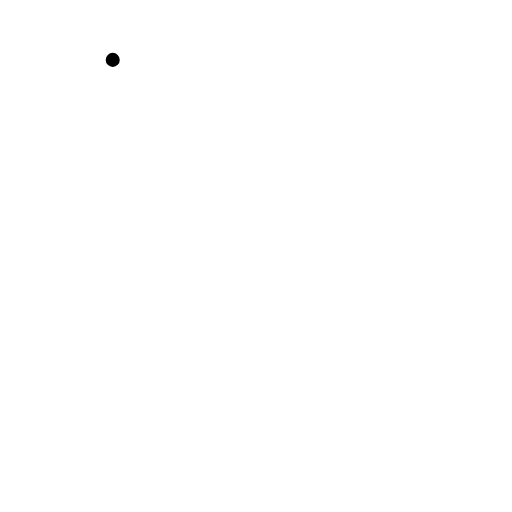
t = 0.00 s
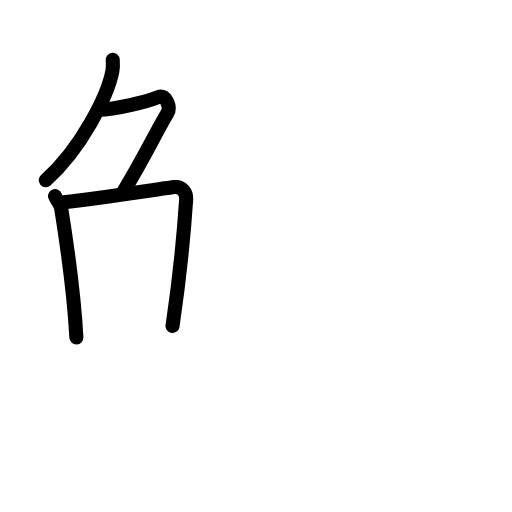
t = 3.58 s
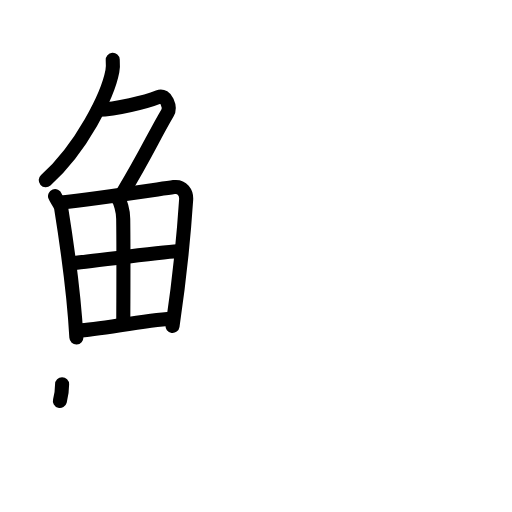
t = 7.25 s
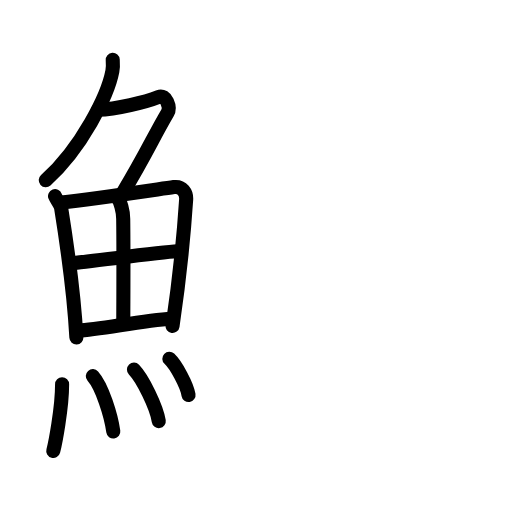
t = 10.75 s
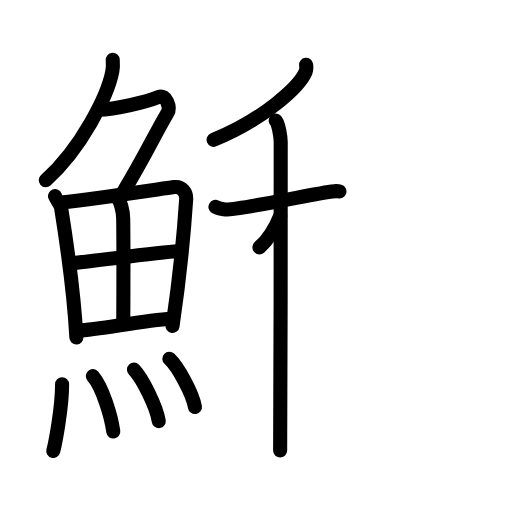
t = 14.25 s
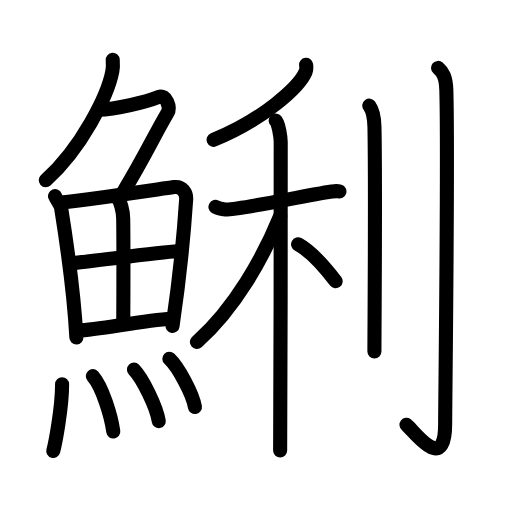
t = 18.00 s

The animated SVG that drew these frames (rendered in a browser with its animation timeline set to each time). Animation: 49 SMIL elements (animate=49); one cycle of 18.00 s.

<?xml version="1.0" encoding="UTF-8"?>
<!--
AniKanjiVG is licensed by CC-BY-SA Paul C. Sommerhoff (https://bitbucket.org/sommerhoff/anikanjivg).
AniKanjiVG uses KanjiVG which is licensed by CC-BY-SA Ulrich Apel (http://kanjivg.tagaini.net).
See also http://creativecommons.org/licenses/by-sa/3.0/
-->
<svg xmlns:kvg='http://kanjivg.tagaini.net' xmlns='http://www.w3.org/2000/svg' width='109' height='109' viewBox='0 0 109 109' style='fill:none;stroke:#000000;stroke-width:3;stroke-linecap:round;stroke-linejoin:round;' id="kvg:kanji_09bcf"><g id="kvg:09bcf" kvg:element="鯏"><g id="kvg:09bcf-g1" kvg:element="魚" kvg:position="left" kvg:radical="general"><g id="kvg:09bcf-g2" kvg:element="𠂊𠂊𠂊𠂊𠂊𠂊𠂊𠂊𠔉𠔉𠂊𠂊𠂊𠂊𤇾𠂊𠔉𠂊𠂊𠂊𠂤𠂊𠂊𠂊𦥯𦥑𠂊𦥑𠂊𠂊𠔉𠔉𠂊𠂊𠂊𠂊𠂊𠂊𠂊𠂊𠂊𠂊𦥑𦥑𠂊𠂊𠂊𠂊𠬝𠂊𤇾𠂊𤇾𠂊𠂊𠂊𠂊𦥑𦥑𠂊𠂊𠂢𠂢𠂊𠂊𦥑𠂊𦰩𠂊𠂊𠂊𠂊𤇾𦥑𠂊𠂊𠂊𠂊𠂊𠂊𠂊𦥑𠂊𠂊𠂊𠂊𠂊𠂊𠂊𠂊𠂊𠂊𠂊𠂢𠂢𦥑𠂊𦥑𦥑𦥑𦥑𦥑𦥑𠂊𠂊𠂊𠂊𠂊𦥑𠂊𠂊𠂊𠂊𤇾𠂊𠂊𠂊𠂊𦥑𦥯𦥑𠂊𠂊𠂊𠂊𠂊𠂊𠂊𠂊𠂊𠂊𠂊𠂊𠂊𦥑𦰌𠂊𦥑𠂊𠂊𠂊𠂊𠂊𠂊𠂊𠂊𠂤𠂤𠂊𠂊𦥑𦥑𠂊𠂤𠂊𠂊𠂊𩙿𠂊𠂊𠂊𠂊𠂊𠂊𠂊𠂊𠂊𠂊𠂊𠂊𠂊𠂊𠂊𠂊𠂊𠂊𠂊𠂊𠂊𠂊𠂊𠂊𠂊𠂊𠂊" kvg:variant="true" kvg:original="勹" kvg:position="top"><path id="kvg:09bcf-s1" kvg:type="㇒" d="M24,12.75c0.04,0.6,0.09,1.56-0.08,2.42c-0.97,5.11-6.54,16.33-14.18,23.19"><animate attributeName="d" begin="0.0s" dur="0.5s" from="M24,12.75C24,12.75,24,12.75,24,12.75" to="M24,12.75c0.04,0.6,0.09,1.56-0.08,2.42" />
<animate attributeName="d" begin="0.5s" dur="0.5s" from="M24,12.75c0.04,0.6,0.09,1.56-0.08,2.42c0,0,0,0,0,0,0" to="M24,12.75c0.04,0.6,0.09,1.56-0.08,2.42c-0.97,5.11-6.54,16.33-14.18,23.19" />
</path>
<path id="kvg:09bcf-s2" kvg:type="㇇" d="M20.89,23.38c3.86-0.13,10.11-1.63,12.85-2.73c1.63-0.66,2.63,2.17,1.91,3.4c-3.05,5.19-4.48,8.66-9.45,16.9"><animate attributeName="d" begin="1.0s" dur="0.3333333333333333s" from="M20.89,23.38C20.89,23.38,20.89,23.38,20.89,23.38" to="M20.89,23.38c3.86-0.13,10.11-1.63,12.85-2.73" />
<animate attributeName="d" begin="1.3333333333333333s" dur="0.3333333333333333s" from="M20.89,23.38c3.86-0.13,10.11-1.63,12.85-2.73c0,0,0,0,0,0,0" to="M20.89,23.38c3.86-0.13,10.11-1.63,12.85-2.73c1.63-0.66,2.63,2.17,1.91,3.4" />
<animate attributeName="d" begin="1.6666666666666665s" dur="0.3333333333333333s" from="M20.89,23.38c3.86-0.13,10.11-1.63,12.85-2.73c1.63-0.66,2.63,2.17,1.91,3.4c0,0,0,0,0,0,0" to="M20.89,23.38c3.86-0.13,10.11-1.63,12.85-2.73c1.63-0.66,2.63,2.17,1.91,3.4c-3.05,5.19-4.48,8.66-9.45,16.9" />
<animate attributeName="d" begin="0s" dur="1.0s" from="M-100,-100" to="M-100,-100" />
</path>
</g>
<g id="kvg:09bcf-g3" kvg:position="bottom"><g id="kvg:09bcf-g4" kvg:element="田"><path id="kvg:09bcf-s3" kvg:type="㇑" d="M11.72,41.76c0.19,0.51,1.19,1.86,1.29,2.5c0.84,5.24,2.73,17.9,3.25,27.59"><animate attributeName="d" begin="2.0s" dur="0.5s" from="M11.72,41.76C11.72,41.76,11.72,41.76,11.72,41.76" to="M11.72,41.76c0.19,0.51,1.19,1.86,1.29,2.5" />
<animate attributeName="d" begin="2.5s" dur="0.5s" from="M11.72,41.76c0.19,0.51,1.19,1.86,1.29,2.5c0,0,0,0,0,0,0" to="M11.72,41.76c0.19,0.51,1.19,1.86,1.29,2.5c0.84,5.24,2.73,17.9,3.25,27.59" />
<animate attributeName="d" begin="0s" dur="2.0s" from="M-100,-100" to="M-100,-100" />
</path>
<path id="kvg:09bcf-s4" kvg:type="㇕a" d="M13.09,43.13c6.51-0.76,19.07-2.61,23.93-3.3c1.78-0.25,2.7,1.24,2.61,2.65c-0.34,5.18-1.47,17.27-2.9,26.91"><animate attributeName="d" begin="3.0s" dur="0.3333333333333333s" from="M13.09,43.13C13.09,43.13,13.09,43.13,13.09,43.13" to="M13.09,43.13c6.51-0.76,19.07-2.61,23.93-3.3" />
<animate attributeName="d" begin="3.3333333333333335s" dur="0.3333333333333333s" from="M13.09,43.13c6.51-0.76,19.07-2.61,23.93-3.3c0,0,0,0,0,0,0" to="M13.09,43.13c6.51-0.76,19.07-2.61,23.93-3.3c1.78-0.25,2.7,1.24,2.61,2.65" />
<animate attributeName="d" begin="3.6666666666666665s" dur="0.3333333333333333s" from="M13.09,43.13c6.51-0.76,19.07-2.61,23.93-3.3c1.78-0.25,2.7,1.24,2.61,2.65c0,0,0,0,0,0,0" to="M13.09,43.13c6.51-0.76,19.07-2.61,23.93-3.3c1.78-0.25,2.7,1.24,2.61,2.65c-0.34,5.18-1.47,17.27-2.9,26.91" />
<animate attributeName="d" begin="0s" dur="3.0s" from="M-100,-100" to="M-100,-100" />
</path>
<path id="kvg:09bcf-s5" kvg:type="㇑a" d="M24.91,42.05c0.74,0.71,1.3,2.86,1.32,4.53c0.1,7.38,0.02,17.8,0.02,21.46"><animate attributeName="d" begin="4.0s" dur="0.5s" from="M24.91,42.05C24.91,42.05,24.91,42.05,24.91,42.05" to="M24.91,42.05c0.74,0.71,1.3,2.86,1.32,4.53" />
<animate attributeName="d" begin="4.5s" dur="0.5s" from="M24.91,42.05c0.74,0.71,1.3,2.86,1.32,4.53c0,0,0,0,0,0,0" to="M24.91,42.05c0.74,0.71,1.3,2.86,1.32,4.53c0.1,7.38,0.02,17.8,0.02,21.46" />
<animate attributeName="d" begin="0s" dur="4.0s" from="M-100,-100" to="M-100,-100" />
</path>
<path id="kvg:09bcf-s6" kvg:type="㇐a" d="M15.72,56.03c2.12-0.33,20.74-2.52,22.49-2.58"><animate attributeName="d" begin="5.0s" dur="1.0s" from="M15.72,56.03C15.72,56.03,15.72,56.03,15.72,56.03" to="M15.72,56.03c2.12-0.33,20.74-2.52,22.49-2.58" />
<animate attributeName="d" begin="0s" dur="5.0s" from="M-100,-100" to="M-100,-100" />
</path>
<path id="kvg:09bcf-s7" kvg:type="㇐a" d="M16.6,70.38c4.69-0.17,13.46-2.17,19.93-2.54"><animate attributeName="d" begin="6.0s" dur="1.0s" from="M16.6,70.38C16.6,70.38,16.6,70.38,16.6,70.38" to="M16.6,70.38c4.69-0.17,13.46-2.17,19.93-2.54" />
<animate attributeName="d" begin="0s" dur="6.0s" from="M-100,-100" to="M-100,-100" />
</path>
</g>
<g id="kvg:09bcf-g5" kvg:element="灬" kvg:variant="true" kvg:original="火"><path id="kvg:09bcf-s8" kvg:type="㇔" d="M13.22,81.82c0,5.14-1.49,12.71-1.88,14.18"><animate attributeName="d" begin="7.0s" dur="1.0s" from="M13.22,81.82C13.22,81.82,13.22,81.82,13.22,81.82" to="M13.22,81.82c0,5.14-1.49,12.71-1.88,14.18" />
<animate attributeName="d" begin="0s" dur="7.0s" from="M-100,-100" to="M-100,-100" />
</path>
<path id="kvg:09bcf-s9" kvg:type="㇔" d="M19.76,80.08c1.98,2.22,3.87,8.33,4.36,11.79"><animate attributeName="d" begin="8.0s" dur="1.0s" from="M19.76,80.08C19.76,80.08,19.76,80.08,19.76,80.08" to="M19.76,80.08c1.98,2.22,3.87,8.33,4.36,11.79" />
<animate attributeName="d" begin="0s" dur="8.0s" from="M-100,-100" to="M-100,-100" />
</path>
<path id="kvg:09bcf-s10" kvg:type="㇔" d="M28.52,78.69c1.86,1.93,4.81,7.95,5.28,10.96"><animate attributeName="d" begin="9.0s" dur="1.0s" from="M28.52,78.69C28.52,78.69,28.52,78.69,28.52,78.69" to="M28.52,78.69c1.86,1.93,4.81,7.95,5.28,10.96" />
<animate attributeName="d" begin="0s" dur="9.0s" from="M-100,-100" to="M-100,-100" />
</path>
<path id="kvg:09bcf-s11" kvg:type="㇔" d="M36.05,76.37c1.92,1.81,4.97,7.46,5.45,10.28"><animate attributeName="d" begin="10.0s" dur="1.0s" from="M36.05,76.37C36.05,76.37,36.05,76.37,36.05,76.37" to="M36.05,76.37c1.92,1.81,4.97,7.46,5.45,10.28" />
<animate attributeName="d" begin="0s" dur="10.0s" from="M-100,-100" to="M-100,-100" />
</path>
</g>
</g>
</g>
<g id="kvg:09bcf-g6" kvg:element="利" kvg:position="right"><g id="kvg:09bcf-g7" kvg:element="禾" kvg:position="left"><g id="kvg:09bcf-g8" kvg:element="丿" kvg:position="top"><path id="kvg:09bcf-s12" kvg:type="㇒" d="M65.17,13.79c0.05,0.38,0.12,0.97-0.11,1.51c-1.34,3.19-9.04,10.19-19.58,14.47"><animate attributeName="d" begin="11.0s" dur="0.5s" from="M65.17,13.79C65.17,13.79,65.17,13.79,65.17,13.79" to="M65.17,13.79c0.05,0.38,0.12,0.97-0.11,1.51" />
<animate attributeName="d" begin="11.5s" dur="0.5s" from="M65.17,13.79c0.05,0.38,0.12,0.97-0.11,1.51c0,0,0,0,0,0,0" to="M65.17,13.79c0.05,0.38,0.12,0.97-0.11,1.51c-1.34,3.19-9.04,10.19-19.58,14.47" />
<animate attributeName="d" begin="0s" dur="11.0s" from="M-100,-100" to="M-100,-100" />
</path>
</g>
<g id="kvg:09bcf-g9" kvg:element="木" kvg:position="bottom"><path id="kvg:09bcf-s13" kvg:type="㇐" d="M45.87,44.05c0.33,0.19,1.21,0.49,2.1,0.55c2.42,0.18,16.58-2.9,22.64-3.82c0.88-0.13,1.1-0.18,1.65,0"><animate attributeName="d" begin="12.0s" dur="0.3333333333333333s" from="M45.87,44.05C45.87,44.05,45.87,44.05,45.87,44.05" to="M45.87,44.05c0.33,0.19,1.21,0.49,2.1,0.55" />
<animate attributeName="d" begin="12.333333333333334s" dur="0.3333333333333333s" from="M45.87,44.05c0.33,0.19,1.21,0.49,2.1,0.55c0,0,0,0,0,0,0" to="M45.87,44.05c0.33,0.19,1.21,0.49,2.1,0.55c2.42,0.18,16.58-2.9,22.64-3.82" />
<animate attributeName="d" begin="12.666666666666666s" dur="0.3333333333333333s" from="M45.87,44.05c0.33,0.19,1.21,0.49,2.1,0.55c2.42,0.18,16.58-2.9,22.64-3.82c0,0,0,0,0,0,0" to="M45.87,44.05c0.33,0.19,1.21,0.49,2.1,0.55c2.42,0.18,16.58-2.9,22.64-3.82c0.88-0.13,1.1-0.18,1.65,0" />
<animate attributeName="d" begin="0s" dur="12.0s" from="M-100,-100" to="M-100,-100" />
</path>
<path id="kvg:09bcf-s14" kvg:type="㇑" d="M58.69,25.67c0.6,0.47,1.07,3.59,1.07,4.55c0,5.58,0,59.76-0.12,65.7"><animate attributeName="d" begin="13.0s" dur="0.5s" from="M58.69,25.67C58.69,25.67,58.69,25.67,58.69,25.67" to="M58.69,25.67c0.6,0.47,1.07,3.59,1.07,4.55" />
<animate attributeName="d" begin="13.5s" dur="0.5s" from="M58.69,25.67c0.6,0.47,1.07,3.59,1.07,4.55c0,0,0,0,0,0,0" to="M58.69,25.67c0.6,0.47,1.07,3.59,1.07,4.55c0,5.58,0,59.76-0.12,65.7" />
<animate attributeName="d" begin="0s" dur="13.0s" from="M-100,-100" to="M-100,-100" />
</path>
<path id="kvg:09bcf-s15" kvg:type="㇒" d="M59.66,45.96c-3.59,8.79-9.6,19.64-17.74,26.83"><animate attributeName="d" begin="14.0s" dur="1.0s" from="M59.66,45.96C59.66,45.96,59.66,45.96,59.66,45.96" to="M59.66,45.96c-3.59,8.79-9.6,19.64-17.74,26.83" />
<animate attributeName="d" begin="0s" dur="14.0s" from="M-100,-100" to="M-100,-100" />
</path>
<path id="kvg:09bcf-s16" kvg:type="㇏" d="M63.46,52.01c3.36,1.84,6.2,5.51,8,7.87"><animate attributeName="d" begin="15.0s" dur="1.0s" from="M63.46,52.01C63.46,52.01,63.46,52.01,63.46,52.01" to="M63.46,52.01c3.36,1.84,6.2,5.51,8,7.87" />
<animate attributeName="d" begin="0s" dur="15.0s" from="M-100,-100" to="M-100,-100" />
</path>
</g>
</g>
<g id="kvg:09bcf-g10" kvg:element="刂" kvg:variant="true" kvg:original="刀" kvg:position="right"><path id="kvg:09bcf-s17" kvg:type="㇑" d="M78.62,22.49c0.61,0.83,1.04,1.8,1.1,4.54c0.25,13.17-0.01,43.31-0.01,47.8"><animate attributeName="d" begin="16.0s" dur="0.5s" from="M78.62,22.49C78.62,22.49,78.62,22.49,78.62,22.49" to="M78.62,22.49c0.61,0.83,1.04,1.8,1.1,4.54" />
<animate attributeName="d" begin="16.5s" dur="0.5s" from="M78.62,22.49c0.61,0.83,1.04,1.8,1.1,4.54c0,0,0,0,0,0,0" to="M78.62,22.49c0.61,0.83,1.04,1.8,1.1,4.54c0.25,13.17-0.01,43.31-0.01,47.8" />
<animate attributeName="d" begin="0s" dur="16.0s" from="M-100,-100" to="M-100,-100" />
</path>
<path id="kvg:09bcf-s18" kvg:type="㇚" d="M93.26,14.46c0.99,0.85,1.67,1.86,1.76,4.69c0.41,13.59-0.25,66.43-0.25,71.06c0,11-6.72,1.4-8.23,0.23"><animate attributeName="d" begin="17.0s" dur="0.3333333333333333s" from="M93.26,14.46C93.26,14.46,93.26,14.46,93.26,14.46" to="M93.26,14.46c0.99,0.85,1.67,1.86,1.76,4.69" />
<animate attributeName="d" begin="17.333333333333332s" dur="0.3333333333333333s" from="M93.26,14.46c0.99,0.85,1.67,1.86,1.76,4.69c0,0,0,0,0,0,0" to="M93.26,14.46c0.99,0.85,1.67,1.86,1.76,4.69c0.41,13.59-0.25,66.43-0.25,71.06" />
<animate attributeName="d" begin="17.666666666666668s" dur="0.3333333333333333s" from="M93.26,14.46c0.99,0.85,1.67,1.86,1.76,4.69c0.41,13.59-0.25,66.43-0.25,71.06c0,0,0,0,0,0,0" to="M93.26,14.46c0.99,0.85,1.67,1.86,1.76,4.69c0.41,13.59-0.25,66.43-0.25,71.06c0,11-6.72,1.4-8.23,0.23" />
<animate attributeName="d" begin="0s" dur="17.0s" from="M-100,-100" to="M-100,-100" />
</path>
</g>
</g>
</g>
</svg>
